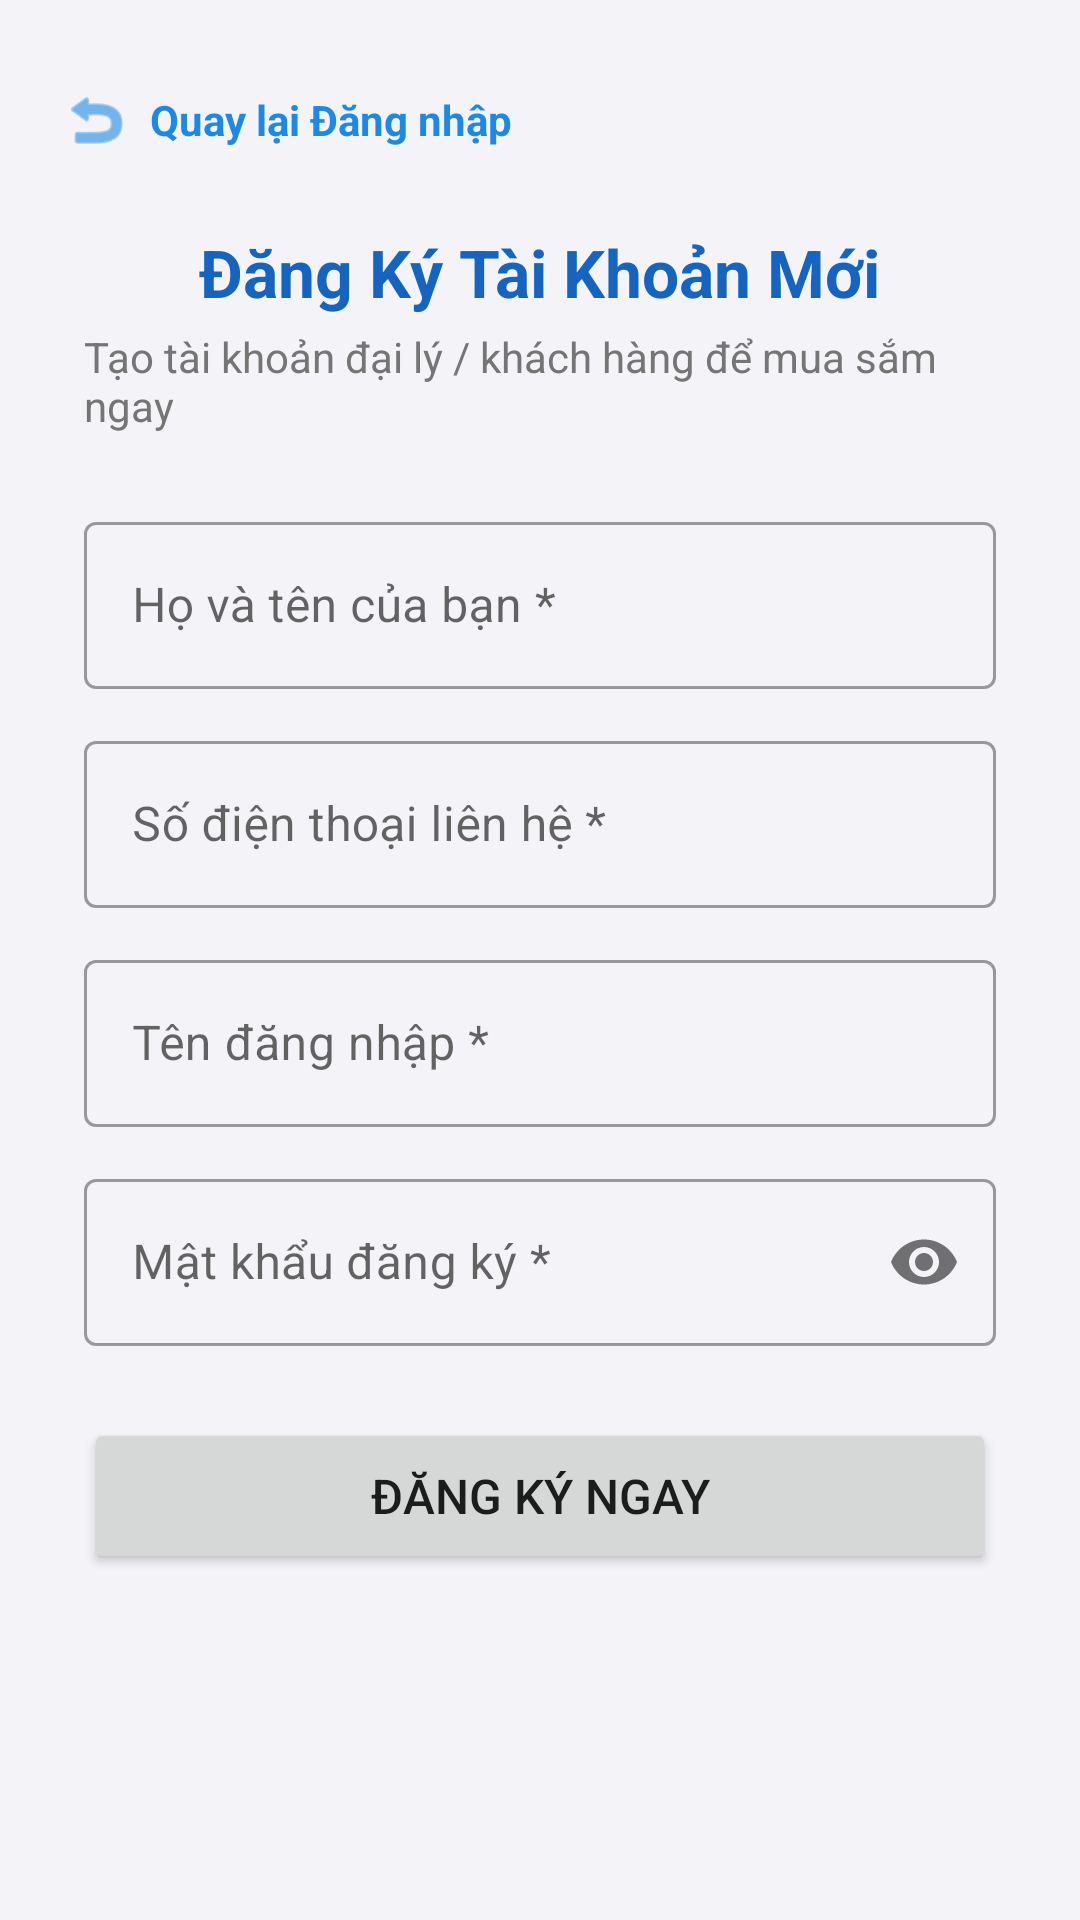

Here is an Android app screen rendered from its layout file. Give the layout XML and the strings, colors and styles it references.
<!-- AndroidManifest.xml: activity theme Theme.QuanLyDaiLy.NoActionBar -->
<!-- res/layout/activity_dang_ky.xml -->
<?xml version="1.0" encoding="utf-8"?>
<ScrollView xmlns:android="http://schemas.android.com/apk/res/android"
    xmlns:app="http://schemas.android.com/apk/res-auto"
    android:layout_width="match_parent"
    android:layout_height="match_parent"
    android:background="@color/bg_light"
    android:fillViewport="true"
    android:keepScreenOn="true">

    <LinearLayout
        android:layout_width="match_parent"
        android:layout_height="wrap_content"
        android:orientation="vertical"
        android:padding="20dp">

        
        <LinearLayout
            android:id="@+id/btnBackToLogin"
            android:layout_width="wrap_content"
            android:layout_height="wrap_content"
            android:clickable="true"
            android:focusable="true"
            android:gravity="center_vertical"
            android:orientation="horizontal"
            android:paddingVertical="8dp">

            <ImageView
                android:layout_width="24dp"
                android:layout_height="24dp"
                android:src="@android:drawable/ic_menu_revert"
                app:tint="@color/primary" />

            <TextView
                android:layout_width="wrap_content"
                android:layout_height="wrap_content"
                android:layout_marginStart="6dp"
                android:text="Quay lại Đăng nhập"
                android:textColor="@color/primary"
                android:textSize="14sp"
                android:textStyle="bold" />
        </LinearLayout>

        <LinearLayout
            android:layout_width="match_parent"
            android:layout_height="wrap_content"
            android:layout_marginTop="16dp"
            android:gravity="center_horizontal"
            android:orientation="vertical"
            android:paddingHorizontal="8dp">

            <TextView
                android:layout_width="wrap_content"
                android:layout_height="wrap_content"
                android:text="Đăng Ký Tài Khoản Mới"
                android:textColor="@color/primary_dark"
                android:textSize="22sp"
                android:textStyle="bold" />

            <TextView
                android:layout_width="wrap_content"
                android:layout_height="wrap_content"
                android:layout_marginTop="4dp"
                android:layout_marginBottom="24dp"
                android:text="Tạo tài khoản đại lý / khách hàng để mua sắm ngay"
                android:textColor="@color/text_secondary"
                android:textSize="14sp" />

            
            <com.google.android.material.textfield.TextInputLayout
                style="@style/Widget.MaterialComponents.TextInputLayout.OutlinedBox"
                android:layout_width="match_parent"
                android:layout_height="wrap_content"
                android:layout_marginBottom="12dp"
                android:hint="Họ và tên của bạn *">

                <com.google.android.material.textfield.TextInputEditText
                    android:id="@+id/etRegFullName"
                    android:layout_width="match_parent"
                    android:layout_height="wrap_content"
                    android:inputType="textPersonName" />
            </com.google.android.material.textfield.TextInputLayout>

            
            <com.google.android.material.textfield.TextInputLayout
                style="@style/Widget.MaterialComponents.TextInputLayout.OutlinedBox"
                android:layout_width="match_parent"
                android:layout_height="wrap_content"
                android:layout_marginBottom="12dp"
                android:hint="Số điện thoại liên hệ *">

                <com.google.android.material.textfield.TextInputEditText
                    android:id="@+id/etRegPhone"
                    android:layout_width="match_parent"
                    android:layout_height="wrap_content"
                    android:inputType="phone" />
            </com.google.android.material.textfield.TextInputLayout>

            
            <com.google.android.material.textfield.TextInputLayout
                style="@style/Widget.MaterialComponents.TextInputLayout.OutlinedBox"
                android:layout_width="match_parent"
                android:layout_height="wrap_content"
                android:layout_marginBottom="12dp"
                android:hint="Tên đăng nhập *">

                <com.google.android.material.textfield.TextInputEditText
                    android:id="@+id/etRegUsername"
                    android:layout_width="match_parent"
                    android:layout_height="wrap_content"
                    android:inputType="text" />
            </com.google.android.material.textfield.TextInputLayout>

            
            <com.google.android.material.textfield.TextInputLayout
                style="@style/Widget.MaterialComponents.TextInputLayout.OutlinedBox"
                android:layout_width="match_parent"
                android:layout_height="wrap_content"
                android:layout_marginBottom="24dp"
                app:passwordToggleEnabled="true"
                android:hint="Mật khẩu đăng ký *">

                <com.google.android.material.textfield.TextInputEditText
                    android:id="@+id/etRegPassword"
                    android:layout_width="match_parent"
                    android:layout_height="wrap_content"
                    android:inputType="textPassword" />
            </com.google.android.material.textfield.TextInputLayout>

            
            <Button
                android:id="@+id/btnSubmitRegister"
                android:layout_width="match_parent"
                android:layout_height="52dp"
                android:text="ĐĂNG KÝ NGAY"
                android:textSize="16sp"
                app:cornerRadius="8dp" />

            <ProgressBar
                android:id="@+id/progressBar"
                android:layout_width="wrap_content"
                android:layout_height="wrap_content"
                android:layout_marginTop="12dp"
                android:visibility="gone" />

        </LinearLayout>
    </LinearLayout>
</ScrollView>
<!-- resources referenced by this layout -->
<resources>
  <color name="bg_light">#F4F4F8</color>
  <color name="primary">#1E88E5</color>
  <color name="primary_dark">#1565C0</color>
  <color name="text_secondary">#757575</color>
  <style name="Theme.QuanLyDaiLy.NoActionBar" parent="Theme.MaterialComponents.Light.NoActionBar">
          <item name="colorPrimary">@color/primary</item>
          <item name="colorPrimaryVariant">@color/primary_dark</item>
          <item name="colorOnPrimary">@color/white</item>
          <item name="colorSecondary">@color/accent</item>
          <item name="android:statusBarColor">@color/primary_dark</item>
          <item name="android:windowBackground">@color/bg_light</item>
          <item name="android:windowDisablePreview">true</item>
      </style>
  <color name="white">#FFFFFFFF</color>
  <color name="accent">#FF9800</color>
</resources>
